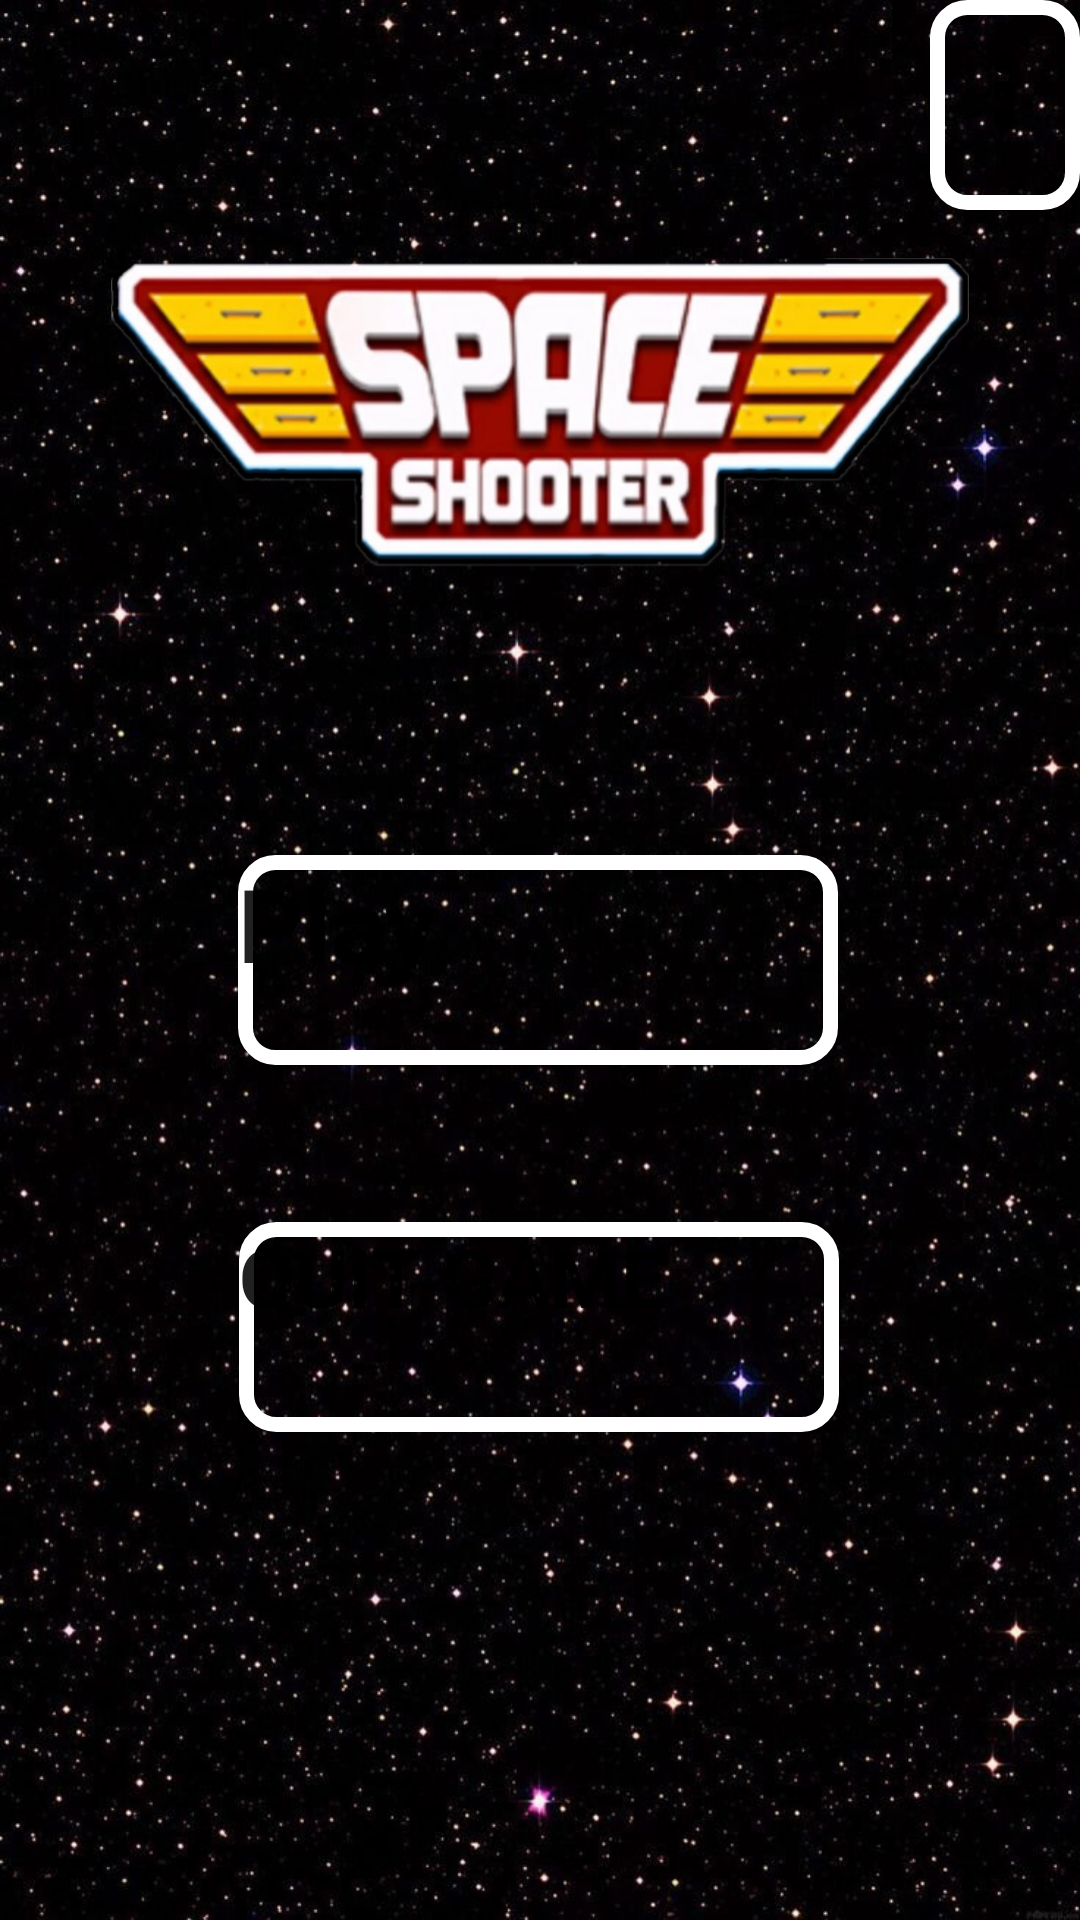

Write the Android layout XML for this screen, with the resource values it uses.
<!-- AndroidManifest.xml: application theme Theme.AppCompat.NoActionBar -->
<!-- res/layout/main_menu.xml -->
<?xml version="1.0" encoding="utf-8"?>
<androidx.constraintlayout.widget.ConstraintLayout xmlns:android="http://schemas.android.com/apk/res/android"
    xmlns:app="http://schemas.android.com/apk/res-auto"
    android:id="@+id/shipCon"
    android:layout_width="match_parent"
    android:layout_height="match_parent"
    android:background="@drawable/main_menu_background">

    <Button
        android:id="@+id/btn_Play"
        android:layout_width="200dp"
        android:layout_height="70dp"
        android:background="@drawable/btn_design1"
        android:text="Play"
        android:textSize="34sp"
        android:textStyle="bold"
        app:layout_constraintBottom_toBottomOf="parent"
        app:layout_constraintEnd_toEndOf="parent"
        app:layout_constraintHorizontal_bias="0.496"
        app:layout_constraintStart_toStartOf="parent"
        app:layout_constraintTop_toTopOf="parent" />

    <Button
        android:id="@+id/btn_Map"
        android:layout_width="200dp"
        android:layout_height="70dp"
        android:layout_marginStart="106dp"
        android:layout_marginTop="592dp"
        android:layout_marginEnd="106dp"
        android:layout_marginBottom="69dp"
        android:background="@drawable/btn_design1"
        android:text="Map"
        android:textSize="34sp"
        android:textStyle="bold"
        app:layout_constraintBottom_toBottomOf="parent"
        app:layout_constraintEnd_toEndOf="parent"
        app:layout_constraintStart_toStartOf="parent"
        app:layout_constraintTop_toTopOf="parent" />

    <Button
        android:id="@+id/btn_QUIT"
        android:layout_width="200dp"
        android:layout_height="70dp"
        android:background="@drawable/btn_design1"
        android:text="QUIT GAME"
        android:textSize="27sp"
        android:textStyle="bold"
        app:layout_constraintBottom_toBottomOf="parent"
        app:layout_constraintEnd_toEndOf="parent"
        app:layout_constraintHorizontal_bias="0.498"
        app:layout_constraintStart_toStartOf="parent"
        app:layout_constraintTop_toBottomOf="@+id/btn_Play"
        app:layout_constraintVertical_bias="0.243" />

    <Button
        android:id="@+id/btn_menu"
        android:layout_width="50dp"
        android:layout_height="70dp"
        android:background="@drawable/btn_design1"
        android:text="⋮"
        android:textAlignment="center"
        android:textSize="40sp"
        android:textStyle="bold"
        app:layout_constraintBottom_toBottomOf="parent"
        app:layout_constraintEnd_toEndOf="parent"
        app:layout_constraintHorizontal_bias="1.0"
        app:layout_constraintStart_toStartOf="parent"
        app:layout_constraintTop_toTopOf="parent"
        app:layout_constraintVertical_bias="0.0" />
</androidx.constraintlayout.widget.ConstraintLayout>
<!-- resources referenced by this layout -->
<resources>
  <!-- drawable btn_design1 (drawable) -->
  <?xml version="1.0" encoding="utf-8"?>
  <shape android:shape = "rectangle"
      xmlns:android="http://schemas.android.com/apk/res/android">
  
      <stroke android:color="@color/white" android:width="5dp"/>
  
      <corners android:radius="10dp"/>
  </shape>
  <!-- drawable main_menu_background: png bitmap (drawable, 892898 bytes) -->
  <style name="Theme.AppCompat.NoActionBar" parent="android:Theme.Material.Light.NoActionBar" />
  <color name="white">#FFFFFFFF</color>
</resources>
